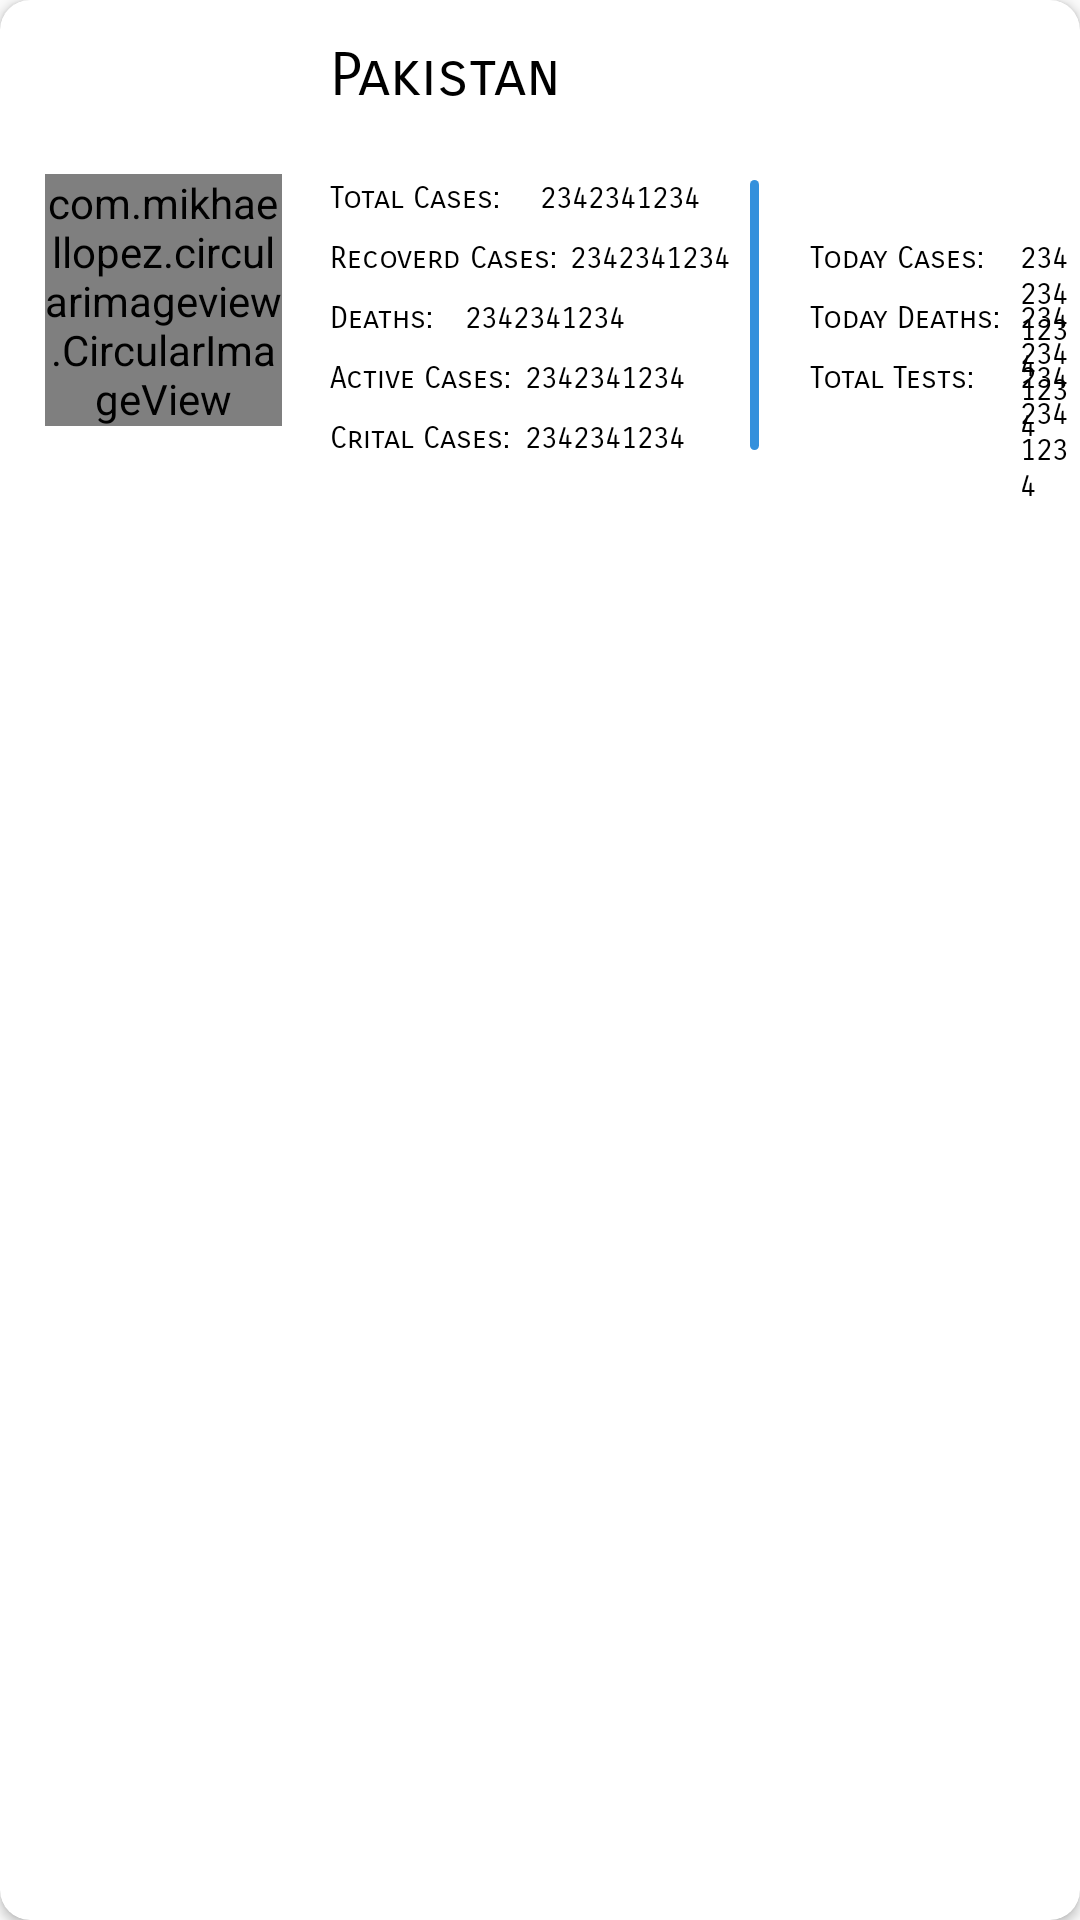

Layout XML and referenced resources for this Android screen:
<!-- AndroidManifest.xml: application theme AppTheme -->
<!-- res/layout/cardview_for_allcountries.xml -->
<?xml version="1.0" encoding="utf-8"?>
<androidx.cardview.widget.CardView xmlns:android="http://schemas.android.com/apk/res/android"
    android:layout_width="410dp"
    xmlns:app="http://schemas.android.com/apk/res-auto"
    android:layout_marginLeft="10dp"
    android:layout_marginTop="5dp"
    app:cardCornerRadius="10dp"
    android:elevation="10dp"
    android:layout_height="170dp">
    <com.mikhaellopez.circularimageview.CircularImageView
        android:id="@+id/flagimage"
        android:layout_width="79dp"
        android:layout_height="84dp"
        android:layout_marginLeft="15dp"
        android:layout_marginTop="58dp"
        android:src="@drawable/ic_arrow_drop_down_black_24dp"
        app:civ_border_color="#3490dc"
        app:civ_border_width="2dp"
        app:civ_shadow="true" />

    <TextView
        android:id="@+id/textViewcountryname"
        android:layout_width="284dp"
        android:layout_height="43dp"
        android:layout_marginLeft="110dp"
        android:layout_marginTop="13dp"
        android:fontFamily="sans-serif-smallcaps"
        android:text="Pakistan"
        android:textColor="@android:color/black"
        android:textSize="20dp" />
    <TextView
        android:id="@+id/textViewc11"
        android:layout_width="wrap_content"
        android:layout_height="wrap_content"
        android:fontFamily="sans-serif-smallcaps"
        android:text="Total Cases:"
        android:textSize="10dp"
        android:layout_marginLeft="110dp"
        android:layout_marginTop="60dp"
        android:textColor="@android:color/black" />
    <TextView
        android:id="@+id/textViewctotalcasesvalue"
        android:layout_width="wrap_content"
        android:layout_height="wrap_content"
        android:fontFamily="sans-serif-smallcaps"
        android:text="2342341234"
        android:textSize="10dp"
        android:layout_marginLeft="180dp"
        android:layout_marginTop="60dp"
        android:textColor="@android:color/black" />
    <TextView
        android:id="@+id/textViewc12"
        android:layout_width="wrap_content"
        android:layout_height="wrap_content"
        android:fontFamily="sans-serif-smallcaps"
        android:text="Recoverd Cases:"
        android:textSize="10dp"
        android:layout_marginLeft="110dp"
        android:layout_marginTop="80dp"
        android:textColor="@android:color/black" />
    <TextView
        android:id="@+id/textViewRecovers"
        android:layout_width="wrap_content"
        android:layout_height="wrap_content"
        android:fontFamily="sans-serif-smallcaps"
        android:text="2342341234"
        android:textSize="10dp"
        android:layout_marginLeft="190dp"
        android:layout_marginTop="80dp"
        android:textColor="@android:color/black" />
    <TextView
        android:id="@+id/textViewc13"
        android:layout_width="wrap_content"
        android:layout_height="wrap_content"
        android:fontFamily="sans-serif-smallcaps"
        android:text="Deaths:"
        android:textSize="10dp"
        android:layout_marginLeft="110dp"
        android:layout_marginTop="100dp"
        android:textColor="@android:color/black" />

    <TextView
        android:id="@+id/textViewDeaths"
        android:layout_width="wrap_content"
        android:layout_height="wrap_content"
        android:layout_marginLeft="155dp"
        android:layout_marginTop="100dp"
        android:fontFamily="sans-serif-smallcaps"
        android:text="2342341234"
        android:textColor="@android:color/black"
        android:textSize="10dp" />
    <TextView
        android:id="@+id/textViewc14"
        android:layout_width="wrap_content"
        android:layout_height="wrap_content"
        android:fontFamily="sans-serif-smallcaps"
        android:text="Active Cases:"
        android:textSize="10dp"
        android:layout_marginLeft="110dp"
        android:layout_marginTop="120dp"
        android:textColor="@android:color/black" />
    <TextView
        android:id="@+id/textViewactive"
        android:layout_width="wrap_content"
        android:layout_height="wrap_content"
        android:fontFamily="sans-serif-smallcaps"
        android:text="2342341234"
        android:textSize="10dp"
        android:layout_marginLeft="175dp"
        android:layout_marginTop="120dp"
        android:textColor="@android:color/black" />

    <TextView
        android:id="@+id/textViewc15"
        android:layout_width="wrap_content"
        android:layout_height="25dp"
        android:layout_marginLeft="110dp"
        android:layout_marginTop="140dp"
        android:fontFamily="sans-serif-smallcaps"
        android:text="Crital Cases:"
        android:textColor="@android:color/black"
        android:textSize="10dp" />

    <TextView
        android:id="@+id/textViewcriticalcard"
        android:layout_width="wrap_content"
        android:layout_height="25dp"
        android:layout_marginLeft="175dp"
        android:layout_marginTop="140dp"
        android:fontFamily="sans-serif-smallcaps"
        android:text="2342341234"
        android:textColor="@android:color/black"
        android:textSize="10dp" />
    <TextView
        android:id="@+id/textViewc16"
        android:layout_width="wrap_content"
        android:layout_height="wrap_content"
        android:fontFamily="sans-serif-smallcaps"
        android:text="Today Cases:"
        android:textSize="10dp"
        android:layout_marginLeft="270dp"
        android:layout_marginTop="80dp"
        android:textColor="@android:color/black" />
    <TextView
        android:id="@+id/textViewTodaycase"
        android:layout_width="wrap_content"
        android:layout_height="wrap_content"
        android:fontFamily="sans-serif-smallcaps"
        android:text="2342341234"
        android:textSize="10dp"
        android:layout_marginLeft="340dp"
        android:layout_marginTop="80dp"
        android:textColor="@android:color/black" />
    <TextView
        android:id="@+id/textViewc17"
        android:layout_width="wrap_content"
        android:layout_height="wrap_content"
        android:fontFamily="sans-serif-smallcaps"
        android:text="Today Deaths:"
        android:textSize="10dp"
        android:layout_marginLeft="270dp"
        android:layout_marginTop="100dp"
        android:textColor="@android:color/black" />
    <TextView
        android:id="@+id/textViewTodaydeaths"
        android:layout_width="wrap_content"
        android:layout_height="wrap_content"
        android:fontFamily="sans-serif-smallcaps"
        android:text="2342341234"
        android:textSize="10dp"
        android:layout_marginLeft="340dp"
        android:layout_marginTop="100dp"
        android:textColor="@android:color/black" />
    <TextView
        android:id="@+id/textViewc19"
        android:layout_width="wrap_content"
        android:layout_height="wrap_content"
        android:fontFamily="sans-serif-smallcaps"
        android:text="Total Tests:"
        android:textSize="10dp"
        android:layout_marginLeft="270dp"
        android:layout_marginTop="120dp"
        android:textColor="@android:color/black" />
    <TextView
        android:id="@+id/textViewTodaytest"
        android:layout_width="wrap_content"
        android:layout_height="wrap_content"
        android:fontFamily="sans-serif-smallcaps"
        android:text="2342341234"
        android:textSize="10dp"
        android:layout_marginLeft="340dp"
        android:layout_marginTop="120dp"
        android:textColor="@android:color/black" />

    <View
        android:id="@+id/view"
        android:layout_width="3dp"
        android:background="@drawable/view_shape"
        android:layout_height="90dp"
        android:layout_marginTop="60dp"
        android:layout_marginLeft="250dp"/>


</androidx.cardview.widget.CardView>
<!-- resources referenced by this layout -->
<resources>
  <!-- drawable ic_arrow_drop_down_black_24dp (drawable) -->
  <vector android:height="5dp" android:viewportHeight="24.0"
      android:viewportWidth="24.0" android:width="5dp" xmlns:android="http://schemas.android.com/apk/res/android">
      <path android:fillColor="#FF000000" android:pathData="M7,10l5,5 5,-5z"/>
  </vector>
  <!-- drawable view_shape (drawable) -->
  <?xml version="1.0" encoding="utf-8"?>
  <shape xmlns:android="http://schemas.android.com/apk/res/android">
  <solid android:color="#3490dc"></solid>
      <corners android:radius="10dp"></corners>
  </shape>
  <style name="AppTheme" parent="Theme.AppCompat.Light.DarkActionBar">
          
          <item name="colorPrimary">@color/colorPrimary</item>
          <item name="colorPrimaryDark">@color/colorPrimaryDark</item>
          <item name="colorAccent">@color/colorAccent</item>
      </style>
  <color name="colorPrimary">#6200EE</color>
  <color name="colorPrimaryDark">#3700B3</color>
  <color name="colorAccent">#03DAC5</color>
</resources>
